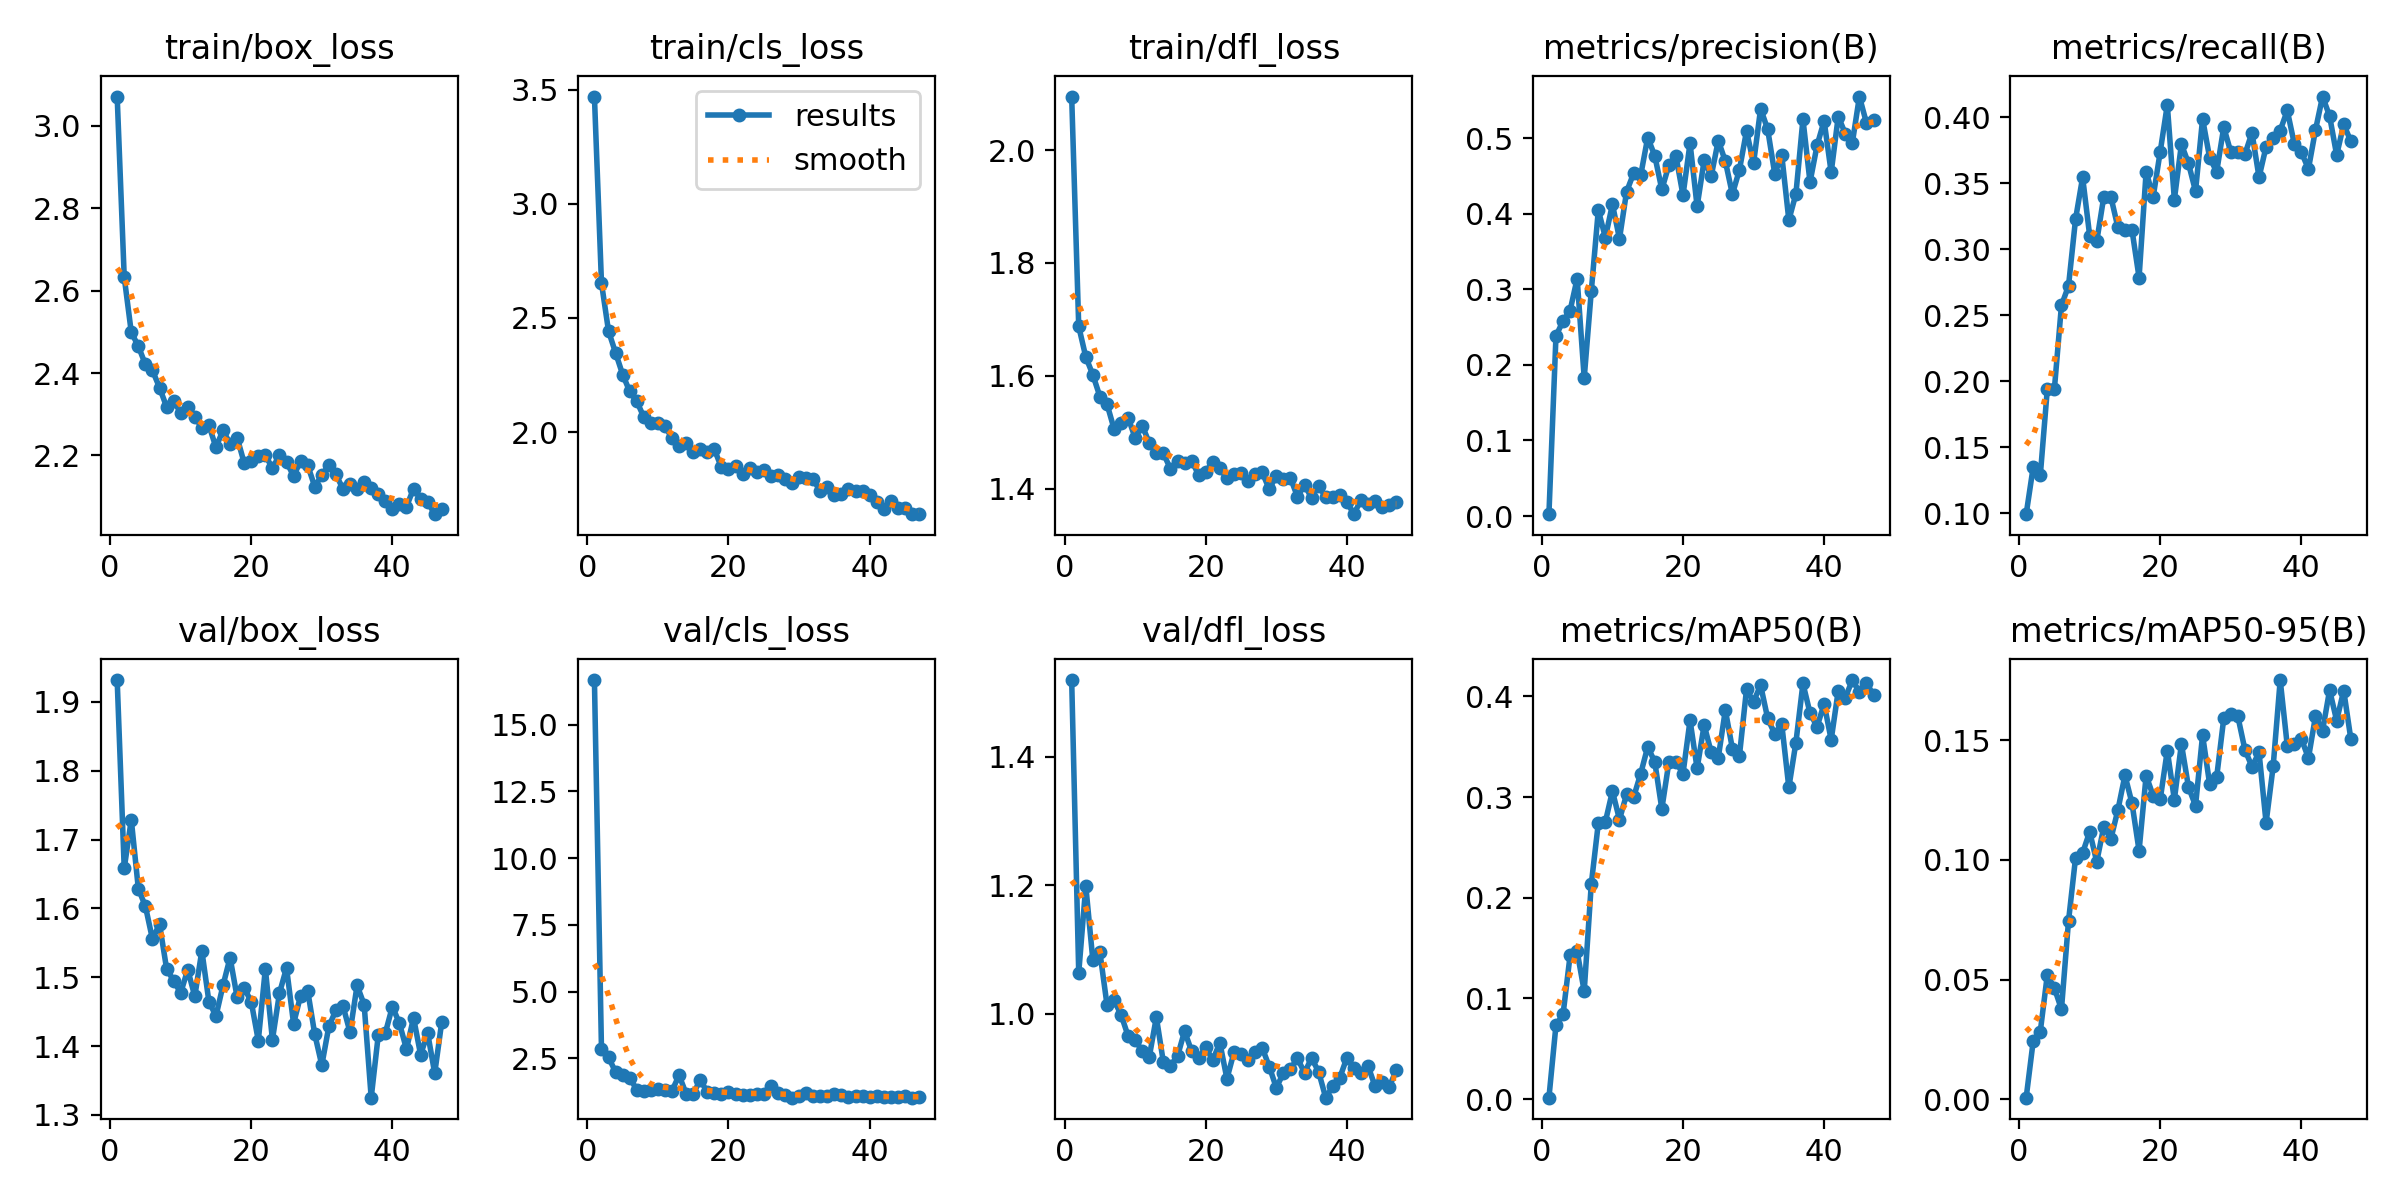

Data behind this chart, as committed beside it:
epoch, train/box_loss, train/cls_loss, train/dfl_loss, metrics/precision(B), metrics/recall(B), metrics/mAP50(B), metrics/mAP50-95(B), val/box_loss, val/cls_loss, val/dfl_loss, lr/pg0, lr/pg1, lr/pg2
1, 3.071, 3.47, 2.095, 0.00242, 0.09916, 0.00141, 0.00063, 1.932, 16.67, 1.52, 0.0006486, 0.0006486, 0.0006486
2, 2.632, 2.653, 1.687, 0.2384, 0.135, 0.07348, 0.02438, 1.658, 2.828, 1.063, 0.001302, 0.001302, 0.001302
3, 2.499, 2.442, 1.633, 0.2582, 0.1285, 0.08405, 0.02827, 1.729, 2.534, 1.199, 0.001943, 0.001943, 0.001943
4, 2.465, 2.347, 1.602, 0.272, 0.1941, 0.1427, 0.05205, 1.628, 1.981, 1.083, 0.001941, 0.001941, 0.001941
5, 2.421, 2.252, 1.563, 0.3143, 0.1941, 0.1466, 0.04645, 1.603, 1.855, 1.095, 0.001921, 0.001921, 0.001921
6, 2.406, 2.178, 1.55, 0.1828, 0.2574, 0.1071, 0.03757, 1.555, 1.774, 1.014, 0.001901, 0.001901, 0.001901
7, 2.365, 2.135, 1.506, 0.2973, 0.2722, 0.2134, 0.07448, 1.577, 1.314, 1.021, 0.001881, 0.001881, 0.001881
8, 2.318, 2.066, 1.516, 0.4051, 0.3228, 0.2741, 0.1009, 1.512, 1.265, 0.9982, 0.001861, 0.001861, 0.001861
9, 2.332, 2.04, 1.526, 0.3687, 0.3544, 0.2755, 0.1029, 1.495, 1.304, 0.9647, 0.001842, 0.001842, 0.001842
10, 2.304, 2.038, 1.489, 0.4127, 0.3101, 0.3059, 0.1118, 1.477, 1.365, 0.9579, 0.001822, 0.001822, 0.001822
11, 2.319, 2.025, 1.512, 0.3672, 0.3059, 0.2777, 0.09922, 1.511, 1.306, 0.9421, 0.001802, 0.001802, 0.001802
12, 2.294, 1.974, 1.481, 0.4292, 0.3397, 0.3026, 0.1139, 1.472, 1.288, 0.9325, 0.001782, 0.001782, 0.001782
13, 2.268, 1.938, 1.464, 0.4538, 0.3397, 0.2999, 0.1087, 1.538, 1.858, 0.9942, 0.001762, 0.001762, 0.001762
14, 2.273, 1.952, 1.462, 0.4509, 0.3165, 0.3231, 0.1209, 1.465, 1.168, 0.9237, 0.001743, 0.001743, 0.001743
15, 2.22, 1.913, 1.435, 0.5012, 0.3144, 0.3499, 0.1354, 1.444, 1.161, 0.9189, 0.001723, 0.001723, 0.001723
16, 2.261, 1.924, 1.45, 0.4769, 0.3144, 0.335, 0.1236, 1.488, 1.696, 0.9335, 0.001703, 0.001703, 0.001703
17, 2.228, 1.912, 1.445, 0.4323, 0.2785, 0.2883, 0.1038, 1.528, 1.218, 0.9725, 0.001683, 0.001683, 0.001683
18, 2.244, 1.924, 1.449, 0.4645, 0.3587, 0.3346, 0.1352, 1.471, 1.188, 0.9412, 0.001663, 0.001663, 0.001663
19, 2.182, 1.845, 1.424, 0.4766, 0.3397, 0.3348, 0.1268, 1.484, 1.158, 0.9313, 0.001644, 0.001644, 0.001644
20, 2.187, 1.838, 1.43, 0.4248, 0.374, 0.3233, 0.1254, 1.464, 1.251, 0.9472, 0.001624, 0.001624, 0.001624
21, 2.198, 1.851, 1.447, 0.4936, 0.4093, 0.3763, 0.1457, 1.408, 1.163, 0.9275, 0.001604, 0.001604, 0.001604
22, 2.201, 1.818, 1.437, 0.4099, 0.3376, 0.3285, 0.1252, 1.512, 1.12, 0.9545, 0.001584, 0.001584, 0.001584
23, 2.169, 1.843, 1.418, 0.471, 0.3795, 0.3716, 0.1485, 1.409, 1.107, 0.8984, 0.001564, 0.001564, 0.001564
24, 2.202, 1.824, 1.426, 0.4503, 0.365, 0.3444, 0.1305, 1.477, 1.163, 0.9394, 0.001545, 0.001545, 0.001545
25, 2.184, 1.833, 1.427, 0.4971, 0.3439, 0.3392, 0.1227, 1.514, 1.15, 0.9366, 0.001525, 0.001525, 0.001525
26, 2.15, 1.809, 1.414, 0.4698, 0.3987, 0.3864, 0.1522, 1.433, 1.445, 0.9282, 0.001505, 0.001505, 0.001505
27, 2.187, 1.812, 1.427, 0.4261, 0.3692, 0.3482, 0.1317, 1.473, 1.188, 0.9401, 0.001485, 0.001485, 0.001485
28, 2.176, 1.794, 1.429, 0.4585, 0.3587, 0.3413, 0.1347, 1.48, 1.109, 0.9465, 0.001465, 0.001465, 0.001465
29, 2.125, 1.777, 1.399, 0.5097, 0.3924, 0.4069, 0.1592, 1.417, 1.022, 0.9173, 0.001446, 0.001446, 0.001446
30, 2.152, 1.802, 1.423, 0.4671, 0.3735, 0.3949, 0.1611, 1.372, 1.076, 0.8843, 0.001426, 0.001426, 0.001426
31, 2.177, 1.801, 1.417, 0.5394, 0.3734, 0.4112, 0.16, 1.429, 1.188, 0.907, 0.001406, 0.001406, 0.001406
32, 2.154, 1.793, 1.419, 0.512, 0.3719, 0.3782, 0.1461, 1.452, 1.072, 0.9138, 0.001386, 0.001386, 0.001386
33, 2.119, 1.741, 1.386, 0.4533, 0.3882, 0.3628, 0.139, 1.458, 1.079, 0.93, 0.001366, 0.001366, 0.001366
34, 2.13, 1.757, 1.406, 0.4774, 0.3544, 0.3723, 0.1449, 1.42, 1.09, 0.9077, 0.001347, 0.001347, 0.001347
35, 2.119, 1.724, 1.384, 0.3919, 0.3776, 0.3096, 0.1155, 1.488, 1.162, 0.9307, 0.001327, 0.001327, 0.001327
36, 2.136, 1.729, 1.404, 0.4264, 0.3842, 0.3542, 0.1391, 1.46, 1.106, 0.909, 0.001307, 0.001307, 0.001307
37, 2.121, 1.753, 1.385, 0.5253, 0.3898, 0.4129, 0.1752, 1.325, 1.054, 0.8688, 0.001287, 0.001287, 0.001287
38, 2.106, 1.741, 1.385, 0.4421, 0.4051, 0.3835, 0.1478, 1.416, 1.099, 0.8863, 0.001267, 0.001267, 0.001267
39, 2.091, 1.742, 1.389, 0.4907, 0.3797, 0.3699, 0.1486, 1.419, 1.089, 0.9, 0.001248, 0.001248, 0.001248
40, 2.071, 1.726, 1.376, 0.5231, 0.3734, 0.3926, 0.1507, 1.457, 1.054, 0.931, 0.001228, 0.001228, 0.001228
41, 2.083, 1.695, 1.355, 0.455, 0.3608, 0.3569, 0.1426, 1.433, 1.079, 0.9145, 0.001208, 0.001208, 0.001208
42, 2.076, 1.663, 1.38, 0.5289, 0.3903, 0.4057, 0.1601, 1.395, 1.064, 0.9079, 0.001188, 0.001188, 0.001188
43, 2.119, 1.697, 1.373, 0.5063, 0.4156, 0.3987, 0.154, 1.441, 1.043, 0.9182, 0.001168, 0.001168, 0.001168
44, 2.094, 1.667, 1.378, 0.4942, 0.4008, 0.4163, 0.171, 1.387, 1.038, 0.8864, 0.001149, 0.001149, 0.001149
45, 2.087, 1.669, 1.366, 0.5554, 0.3713, 0.4046, 0.1582, 1.419, 1.09, 0.8928, 0.001129, 0.001129, 0.001129
46, 2.058, 1.641, 1.371, 0.5204, 0.3945, 0.413, 0.1708, 1.36, 1.027, 0.8856, 0.001109, 0.001109, 0.001109
47, 2.071, 1.642, 1.376, 0.525, 0.3819, 0.4017, 0.1507, 1.435, 1.056, 0.9115, 0.001089, 0.001089, 0.001089
